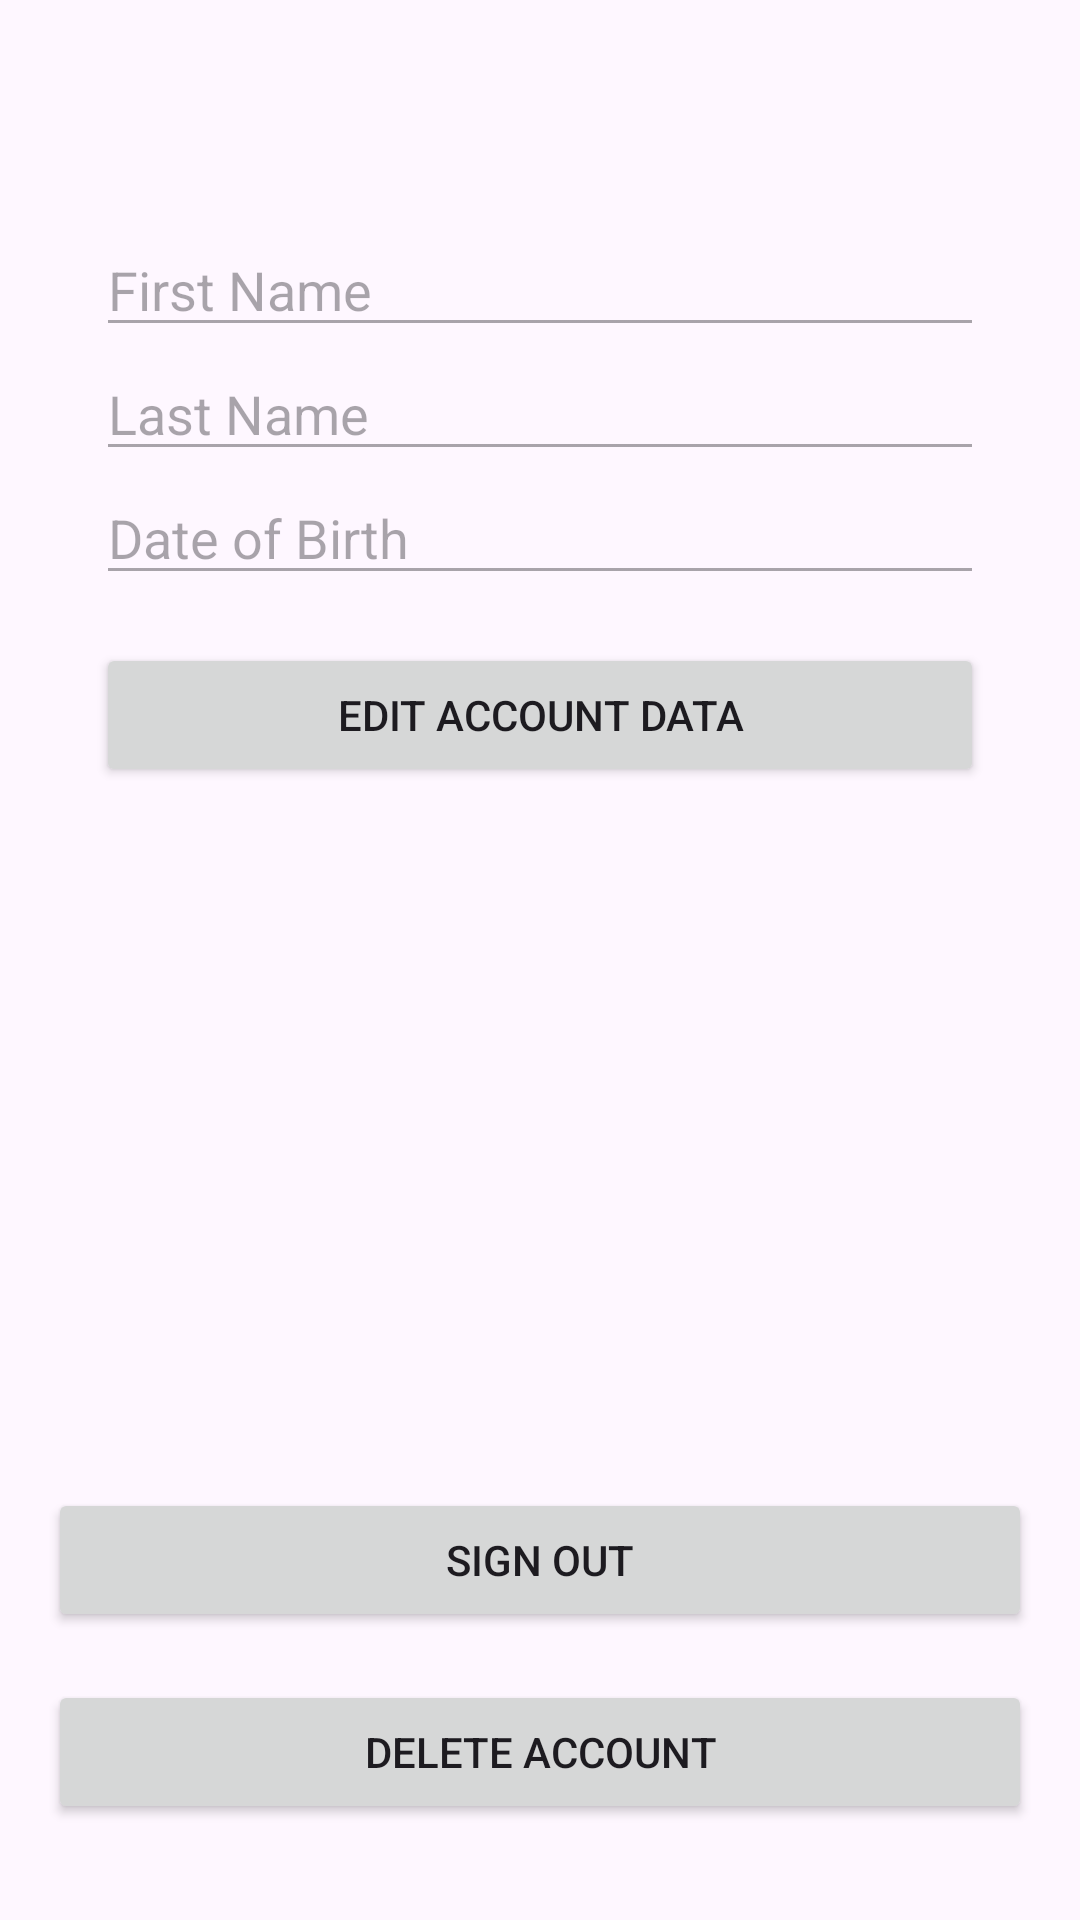

This screen was rendered from an Android layout file. Write that file and the resources it references.
<!-- AndroidManifest.xml: application theme Theme.Feather -->
<!-- res/layout/fragment_profile_data.xml -->
<?xml version="1.0" encoding="utf-8"?>
<androidx.coordinatorlayout.widget.CoordinatorLayout
    xmlns:android="http://schemas.android.com/apk/res/android"
    android:layout_width="match_parent"
    android:layout_height="match_parent"
    android:orientation="vertical"
    android:padding="16dp">

    <androidx.core.widget.NestedScrollView
        android:layout_width="match_parent"
        android:layout_height="match_parent">

        <LinearLayout
            android:layout_width="match_parent"
            android:layout_height="wrap_content"
            android:orientation="vertical"
            android:padding="16dp">

            <TextView
                android:id="@+id/HomeTitleTextView"
                android:layout_width="match_parent"
                android:layout_height="wrap_content"
                android:textSize="24sp"
                android:textStyle="bold"
                android:layout_marginBottom="10dp"/>

            <EditText
                android:id="@+id/firstNameEditText"
                android:layout_width="match_parent"
                android:layout_height="wrap_content"
                android:hint="First Name"
                android:enabled="false"
                android:inputType="text"/>

            <EditText
                android:id="@+id/lastNameEditText"
                android:layout_width="match_parent"
                android:layout_height="wrap_content"
                android:hint="Last Name"
                android:enabled="false"
                android:inputType="text"/>

            <EditText
                android:id="@+id/dobEditText"
                android:layout_width="match_parent"
                android:layout_height="wrap_content"
                android:hint="Date of Birth"
                android:enabled="false"
                android:inputType="date"/>

            <Button
                android:id="@+id/editAccountButton"
                android:layout_width="match_parent"
                android:layout_height="wrap_content"
                android:text="Edit Account Data"
                android:layout_marginTop="16dp"/>

            <ProgressBar
                android:id="@+id/progressBar"
                android:layout_width="wrap_content"
                android:layout_height="wrap_content"
                android:visibility="gone"
                style="?android:attr/progressBarStyleLarge"
                android:layout_gravity="center"/>

        </LinearLayout>
    </androidx.core.widget.NestedScrollView>

    <LinearLayout
        android:layout_width="match_parent"
        android:layout_height="wrap_content"
        android:orientation="vertical"
        android:paddingBottom="16dp"
        android:gravity="center"
        android:layout_gravity="bottom">

        <Button
            android:id="@+id/signOutButton"
            android:layout_width="match_parent"
            android:layout_height="wrap_content"
            android:text="Sign Out"
            android:layout_marginTop="20dp" />

        <Button
            android:id="@+id/deleteAccountButton"
            android:layout_width="match_parent"
            android:layout_height="wrap_content"
            android:text="Delete Account"
            android:layout_marginTop="16dp"
            android:layout_gravity="center"/>
    </LinearLayout>


</androidx.coordinatorlayout.widget.CoordinatorLayout>
<!-- resources referenced by this layout -->
<resources>
  <style name="Theme.Feather" parent="Base.Theme.Feather" />
  <style name="Base.Theme.Feather" parent="Theme.Material3.DayNight.NoActionBar">
          
          
      </style>
</resources>
